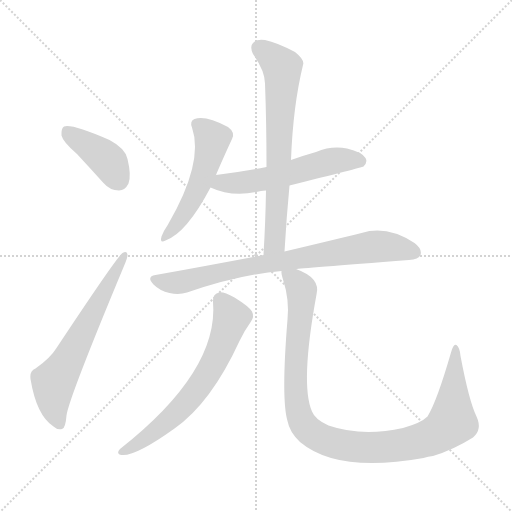
t = 0.00 s
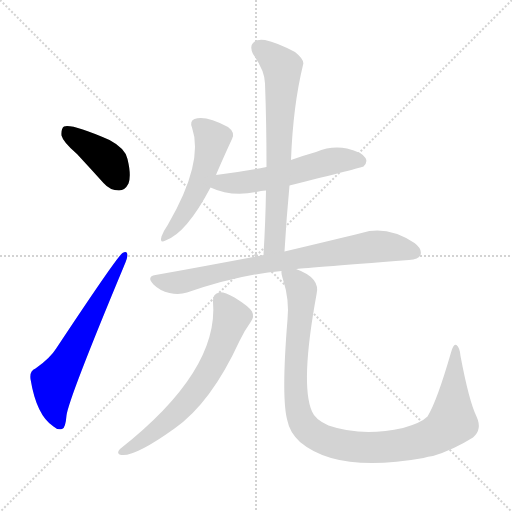
t = 1.26 s
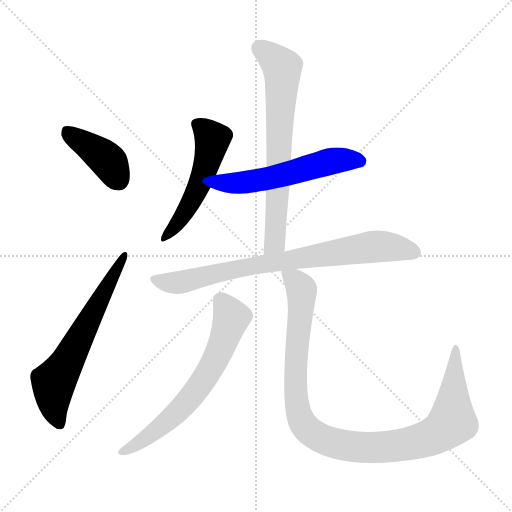
t = 2.52 s
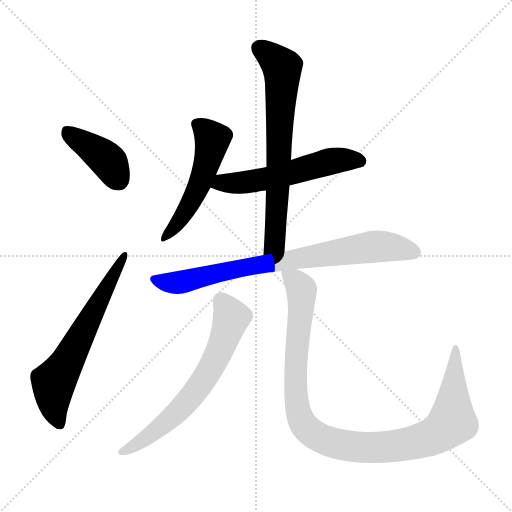
t = 3.78 s
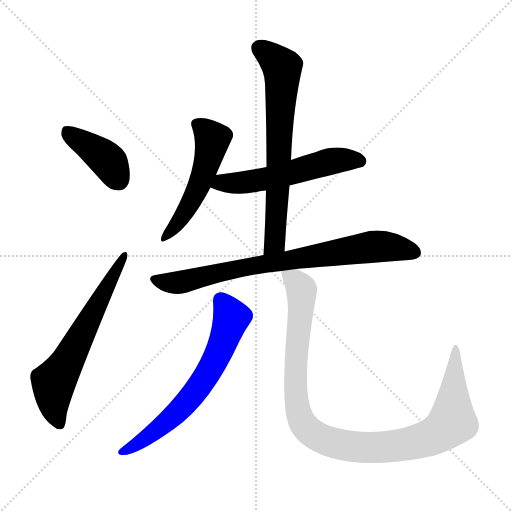
t = 5.04 s
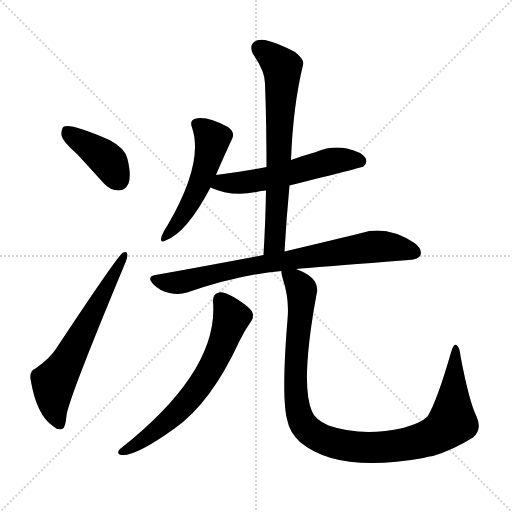
t = 6.30 s

The animated SVG that drew these frames (rendered in a browser with its animation timeline set to each time). Animation: 8 CSS @keyframes rules; one cycle of 6.30 s.

<svg version="1.1" viewBox="0 0 1024 1024" xmlns="http://www.w3.org/2000/svg">
  <g stroke="lightgray" stroke-dasharray="1,1" stroke-width="1" transform="scale(4, 4)">
    <line x1="0" y1="0" x2="256" y2="256"></line>
    <line x1="256" y1="0" x2="0" y2="256"></line>
    <line x1="128" y1="0" x2="128" y2="256"></line>
    <line x1="0" y1="128" x2="256" y2="128"></line>
  </g>
<g transform="scale(1, -1) translate(0, -900)">
   <style type="text/css">
    @keyframes keyframes0 {
      from {
       stroke: blue;
       stroke-dashoffset: 403;
       stroke-width: 128;
       }
       57% {
       animation-timing-function: step-end;
       stroke: blue;
       stroke-dashoffset: 0;
       stroke-width: 128;
       }
       to {
       stroke: black;
       stroke-width: 1024;
       }
       }
       #make-me-a-hanzi-animation-0 {
         animation: keyframes0 0.577962s both;
         animation-delay: 0.000000s;
         animation-timing-function: linear;
       }
    @keyframes keyframes1 {
      from {
       stroke: blue;
       stroke-dashoffset: 632;
       stroke-width: 128;
       }
       67% {
       animation-timing-function: step-end;
       stroke: blue;
       stroke-dashoffset: 0;
       stroke-width: 128;
       }
       to {
       stroke: black;
       stroke-width: 1024;
       }
       }
       #make-me-a-hanzi-animation-1 {
         animation: keyframes1 0.764323s both;
         animation-delay: 0.577962s;
         animation-timing-function: linear;
       }
    @keyframes keyframes2 {
      from {
       stroke: blue;
       stroke-dashoffset: 518;
       stroke-width: 128;
       }
       63% {
       animation-timing-function: step-end;
       stroke: blue;
       stroke-dashoffset: 0;
       stroke-width: 128;
       }
       to {
       stroke: black;
       stroke-width: 1024;
       }
       }
       #make-me-a-hanzi-animation-2 {
         animation: keyframes2 0.671549s both;
         animation-delay: 1.342285s;
         animation-timing-function: linear;
       }
    @keyframes keyframes3 {
      from {
       stroke: blue;
       stroke-dashoffset: 555;
       stroke-width: 128;
       }
       64% {
       animation-timing-function: step-end;
       stroke: blue;
       stroke-dashoffset: 0;
       stroke-width: 128;
       }
       to {
       stroke: black;
       stroke-width: 1024;
       }
       }
       #make-me-a-hanzi-animation-3 {
         animation: keyframes3 0.701660s both;
         animation-delay: 2.013835s;
         animation-timing-function: linear;
       }
    @keyframes keyframes4 {
      from {
       stroke: blue;
       stroke-dashoffset: 689;
       stroke-width: 128;
       }
       69% {
       animation-timing-function: step-end;
       stroke: blue;
       stroke-dashoffset: 0;
       stroke-width: 128;
       }
       to {
       stroke: black;
       stroke-width: 1024;
       }
       }
       #make-me-a-hanzi-animation-4 {
         animation: keyframes4 0.810710s both;
         animation-delay: 2.715495s;
         animation-timing-function: linear;
       }
    @keyframes keyframes5 {
      from {
       stroke: blue;
       stroke-dashoffset: 783;
       stroke-width: 128;
       }
       72% {
       animation-timing-function: step-end;
       stroke: blue;
       stroke-dashoffset: 0;
       stroke-width: 128;
       }
       to {
       stroke: black;
       stroke-width: 1024;
       }
       }
       #make-me-a-hanzi-animation-5 {
         animation: keyframes5 0.887207s both;
         animation-delay: 3.526204s;
         animation-timing-function: linear;
       }
    @keyframes keyframes6 {
      from {
       stroke: blue;
       stroke-dashoffset: 653;
       stroke-width: 128;
       }
       68% {
       animation-timing-function: step-end;
       stroke: blue;
       stroke-dashoffset: 0;
       stroke-width: 128;
       }
       to {
       stroke: black;
       stroke-width: 1024;
       }
       }
       #make-me-a-hanzi-animation-6 {
         animation: keyframes6 0.781413s both;
         animation-delay: 4.413411s;
         animation-timing-function: linear;
       }
    @keyframes keyframes7 {
      from {
       stroke: blue;
       stroke-dashoffset: 1044;
       stroke-width: 128;
       }
       77% {
       animation-timing-function: step-end;
       stroke: blue;
       stroke-dashoffset: 0;
       stroke-width: 128;
       }
       to {
       stroke: black;
       stroke-width: 1024;
       }
       }
       #make-me-a-hanzi-animation-7 {
         animation: keyframes7 1.099609s both;
         animation-delay: 5.194824s;
         animation-timing-function: linear;
       }
</style>
<path d="M 154.0 592.0 Q 179.0 565.0 207.0 534.0 Q 220.0 519.0 238.0 519.0 Q 250.0 519.0 257.0 533.0 Q 263.0 549.0 255.0 582.0 Q 251.0 603.0 219.0 620.0 Q 143.0 653.0 128.0 647.0 Q 122.0 643.0 123.0 629.0 Q 126.0 616.0 154.0 592.0 Z" fill="lightgray"></path> 
<path d="M 71.0 163.0 Q 59.0 159.0 61.0 142.0 Q 73.0 69.0 107.0 47.0 Q 114.0 40.0 124.0 42.0 Q 131.0 43.0 133.0 69.0 Q 137.0 102.0 248.0 368.0 Q 255.0 384.0 255.0 390.0 Q 254.0 400.0 245.0 394.0 Q 235.0 388.0 113.0 204.0 Q 100.0 183.0 71.0 163.0 Z" fill="lightgray"></path> 
<path d="M 432.0 550.0 Q 433.0 553.0 434.0 555.0 Q 450.0 592.0 464.0 622.0 Q 471.0 635.0 456.0 646.0 Q 411.0 670.0 389.0 662.0 Q 379.0 658.0 384.0 645.0 Q 408.0 575.0 336.0 451.0 Q 327.0 438.0 323.0 427.0 Q 319.0 412.0 331.0 419.0 Q 373.0 434.0 421.0 525.0 L 432.0 550.0 Z" fill="lightgray"></path> 
<path d="M 579.0 529.0 Q 723.0 565.0 727.0 567.0 Q 736.0 576.0 731.0 584.0 Q 724.0 596.0 694.0 603.0 Q 663.0 609.0 632.0 596.0 Q 607.0 589.0 582.0 580.0 L 533.0 566.0 Q 485.0 557.0 432.0 550.0 C 402.0 546.0 393.0 537.0 421.0 525.0 Q 466.0 504.0 522.0 518.0 Q 526.0 519.0 532.0 519.0 L 579.0 529.0 Z" fill="lightgray"></path> 
<path d="M 569.0 397.0 Q 573.0 466.0 579.0 529.0 L 582.0 580.0 Q 586.0 688.0 606.0 770.0 Q 610.0 780.0 590.0 796.0 Q 554.0 815.0 530.0 820.0 Q 514.0 823.0 506.0 814.0 Q 499.0 807.0 506.0 792.0 Q 530.0 758.0 530.0 733.0 Q 533.0 654.0 533.0 566.0 L 532.0 519.0 Q 531.0 458.0 527.0 390.0 C 525.0 360.0 567.0 367.0 569.0 397.0 Z" fill="lightgray"></path> 
<path d="M 592.0 362.0 Q 598.0 363.0 818.0 380.0 Q 837.0 381.0 841.0 390.0 Q 845.0 402.0 829.0 414.0 Q 774.0 450.0 723.0 434.0 Q 662.0 419.0 569.0 397.0 L 527.0 390.0 Q 427.0 371.0 311.0 350.0 Q 292.0 347.0 307.0 331.0 Q 320.0 318.0 339.0 314.0 Q 358.0 310.0 374.0 315.0 Q 479.0 351.0 563.0 358.0 L 592.0 362.0 Z" fill="lightgray"></path> 
<path d="M 426.0 297.0 Q 438.0 158.0 240.0 2.0 Q 233.0 -5.0 239.0 -9.0 Q 264.0 -18.0 349.0 43.0 Q 422.0 94.0 479.0 218.0 Q 489.0 239.0 502.0 257.0 Q 509.0 267.0 504.0 277.0 Q 498.0 287.0 469.0 305.0 Q 447.0 317.0 438.0 315.0 Q 425.0 312.0 426.0 297.0 Z" fill="lightgray"></path> 
<path d="M 953.0 67.0 Q 938.0 98.0 921.0 188.0 Q 920.0 204.0 913.0 210.0 Q 907.0 214.0 902.0 195.0 Q 874.0 98.0 855.0 67.0 Q 842.0 54.0 806.0 44.0 Q 724.0 26.0 657.0 49.0 Q 630.0 61.0 624.0 77.0 Q 600.0 131.0 633.0 311.0 Q 642.0 344.0 592.0 362.0 C 565.0 375.0 559.0 378.0 563.0 358.0 Q 562.0 354.0 566.0 341.0 Q 579.0 301.0 575.0 261.0 Q 562.0 102.0 575.0 58.0 Q 579.0 36.0 600.0 16.0 Q 675.0 -47.0 847.0 -16.0 Q 856.0 -13.0 866.0 -12.0 Q 906.0 0.0 946.0 25.0 Q 965.0 41.0 953.0 67.0 Z" fill="lightgray"></path> 
      <clipPath id="make-me-a-hanzi-clip-0">
      <path d="M 154.0 592.0 Q 179.0 565.0 207.0 534.0 Q 220.0 519.0 238.0 519.0 Q 250.0 519.0 257.0 533.0 Q 263.0 549.0 255.0 582.0 Q 251.0 603.0 219.0 620.0 Q 143.0 653.0 128.0 647.0 Q 122.0 643.0 123.0 629.0 Q 126.0 616.0 154.0 592.0 Z" fill="lightgray"></path>
      </clipPath>
      <path clip-path="url(#make-me-a-hanzi-clip-0)" d="M 132.0 639.0 L 208.0 586.0 L 237.0 540.0 " fill="none" id="make-me-a-hanzi-animation-0" stroke-dasharray="275 550" stroke-linecap="round"></path>

      <clipPath id="make-me-a-hanzi-clip-1">
      <path d="M 71.0 163.0 Q 59.0 159.0 61.0 142.0 Q 73.0 69.0 107.0 47.0 Q 114.0 40.0 124.0 42.0 Q 131.0 43.0 133.0 69.0 Q 137.0 102.0 248.0 368.0 Q 255.0 384.0 255.0 390.0 Q 254.0 400.0 245.0 394.0 Q 235.0 388.0 113.0 204.0 Q 100.0 183.0 71.0 163.0 Z" fill="lightgray"></path>
      </clipPath>
      <path clip-path="url(#make-me-a-hanzi-clip-1)" d="M 120.0 51.0 L 110.0 74.0 L 107.0 135.0 L 133.0 172.0 L 248.0 388.0 " fill="none" id="make-me-a-hanzi-animation-1" stroke-dasharray="504 1008" stroke-linecap="round"></path>

      <clipPath id="make-me-a-hanzi-clip-2">
      <path d="M 432.0 550.0 Q 433.0 553.0 434.0 555.0 Q 450.0 592.0 464.0 622.0 Q 471.0 635.0 456.0 646.0 Q 411.0 670.0 389.0 662.0 Q 379.0 658.0 384.0 645.0 Q 408.0 575.0 336.0 451.0 Q 327.0 438.0 323.0 427.0 Q 319.0 412.0 331.0 419.0 Q 373.0 434.0 421.0 525.0 L 432.0 550.0 Z" fill="lightgray"></path>
      </clipPath>
      <path clip-path="url(#make-me-a-hanzi-clip-2)" d="M 393.0 652.0 L 425.0 622.0 L 413.0 571.0 L 371.0 476.0 L 332.0 428.0 " fill="none" id="make-me-a-hanzi-animation-2" stroke-dasharray="390 780" stroke-linecap="round"></path>

      <clipPath id="make-me-a-hanzi-clip-3">
      <path d="M 579.0 529.0 Q 723.0 565.0 727.0 567.0 Q 736.0 576.0 731.0 584.0 Q 724.0 596.0 694.0 603.0 Q 663.0 609.0 632.0 596.0 Q 607.0 589.0 582.0 580.0 L 533.0 566.0 Q 485.0 557.0 432.0 550.0 C 402.0 546.0 393.0 537.0 421.0 525.0 Q 466.0 504.0 522.0 518.0 Q 526.0 519.0 532.0 519.0 L 579.0 529.0 Z" fill="lightgray"></path>
      </clipPath>
      <path clip-path="url(#make-me-a-hanzi-clip-3)" d="M 430.0 528.0 L 545.0 545.0 L 684.0 581.0 L 723.0 576.0 " fill="none" id="make-me-a-hanzi-animation-3" stroke-dasharray="427 854" stroke-linecap="round"></path>

      <clipPath id="make-me-a-hanzi-clip-4">
      <path d="M 569.0 397.0 Q 573.0 466.0 579.0 529.0 L 582.0 580.0 Q 586.0 688.0 606.0 770.0 Q 610.0 780.0 590.0 796.0 Q 554.0 815.0 530.0 820.0 Q 514.0 823.0 506.0 814.0 Q 499.0 807.0 506.0 792.0 Q 530.0 758.0 530.0 733.0 Q 533.0 654.0 533.0 566.0 L 532.0 519.0 Q 531.0 458.0 527.0 390.0 C 525.0 360.0 567.0 367.0 569.0 397.0 Z" fill="lightgray"></path>
      </clipPath>
      <path clip-path="url(#make-me-a-hanzi-clip-4)" d="M 519.0 804.0 L 555.0 775.0 L 565.0 757.0 L 550.0 421.0 L 533.0 397.0 " fill="none" id="make-me-a-hanzi-animation-4" stroke-dasharray="561 1122" stroke-linecap="round"></path>

      <clipPath id="make-me-a-hanzi-clip-5">
      <path d="M 592.0 362.0 Q 598.0 363.0 818.0 380.0 Q 837.0 381.0 841.0 390.0 Q 845.0 402.0 829.0 414.0 Q 774.0 450.0 723.0 434.0 Q 662.0 419.0 569.0 397.0 L 527.0 390.0 Q 427.0 371.0 311.0 350.0 Q 292.0 347.0 307.0 331.0 Q 320.0 318.0 339.0 314.0 Q 358.0 310.0 374.0 315.0 Q 479.0 351.0 563.0 358.0 L 592.0 362.0 Z" fill="lightgray"></path>
      </clipPath>
      <path clip-path="url(#make-me-a-hanzi-clip-5)" d="M 310.0 340.0 L 364.0 336.0 L 494.0 367.0 L 738.0 406.0 L 782.0 406.0 L 829.0 395.0 " fill="none" id="make-me-a-hanzi-animation-5" stroke-dasharray="655 1310" stroke-linecap="round"></path>

      <clipPath id="make-me-a-hanzi-clip-6">
      <path d="M 426.0 297.0 Q 438.0 158.0 240.0 2.0 Q 233.0 -5.0 239.0 -9.0 Q 264.0 -18.0 349.0 43.0 Q 422.0 94.0 479.0 218.0 Q 489.0 239.0 502.0 257.0 Q 509.0 267.0 504.0 277.0 Q 498.0 287.0 469.0 305.0 Q 447.0 317.0 438.0 315.0 Q 425.0 312.0 426.0 297.0 Z" fill="lightgray"></path>
      </clipPath>
      <path clip-path="url(#make-me-a-hanzi-clip-6)" d="M 441.0 300.0 L 462.0 262.0 L 435.0 189.0 L 411.0 146.0 L 350.0 72.0 L 280.0 15.0 L 244.0 -4.0 " fill="none" id="make-me-a-hanzi-animation-6" stroke-dasharray="525 1050" stroke-linecap="round"></path>

      <clipPath id="make-me-a-hanzi-clip-7">
      <path d="M 953.0 67.0 Q 938.0 98.0 921.0 188.0 Q 920.0 204.0 913.0 210.0 Q 907.0 214.0 902.0 195.0 Q 874.0 98.0 855.0 67.0 Q 842.0 54.0 806.0 44.0 Q 724.0 26.0 657.0 49.0 Q 630.0 61.0 624.0 77.0 Q 600.0 131.0 633.0 311.0 Q 642.0 344.0 592.0 362.0 C 565.0 375.0 559.0 378.0 563.0 358.0 Q 562.0 354.0 566.0 341.0 Q 579.0 301.0 575.0 261.0 Q 562.0 102.0 575.0 58.0 Q 579.0 36.0 600.0 16.0 Q 675.0 -47.0 847.0 -16.0 Q 856.0 -13.0 866.0 -12.0 Q 906.0 0.0 946.0 25.0 Q 965.0 41.0 953.0 67.0 Z" fill="lightgray"></path>
      </clipPath>
      <path clip-path="url(#make-me-a-hanzi-clip-7)" d="M 571.0 355.0 L 592.0 338.0 L 603.0 320.0 L 591.0 147.0 L 598.0 72.0 L 610.0 47.0 L 649.0 20.0 L 710.0 6.0 L 774.0 6.0 L 831.0 15.0 L 883.0 37.0 L 904.0 58.0 L 912.0 203.0 " fill="none" id="make-me-a-hanzi-animation-7" stroke-dasharray="916 1832" stroke-linecap="round"></path>

</g>
</svg>
